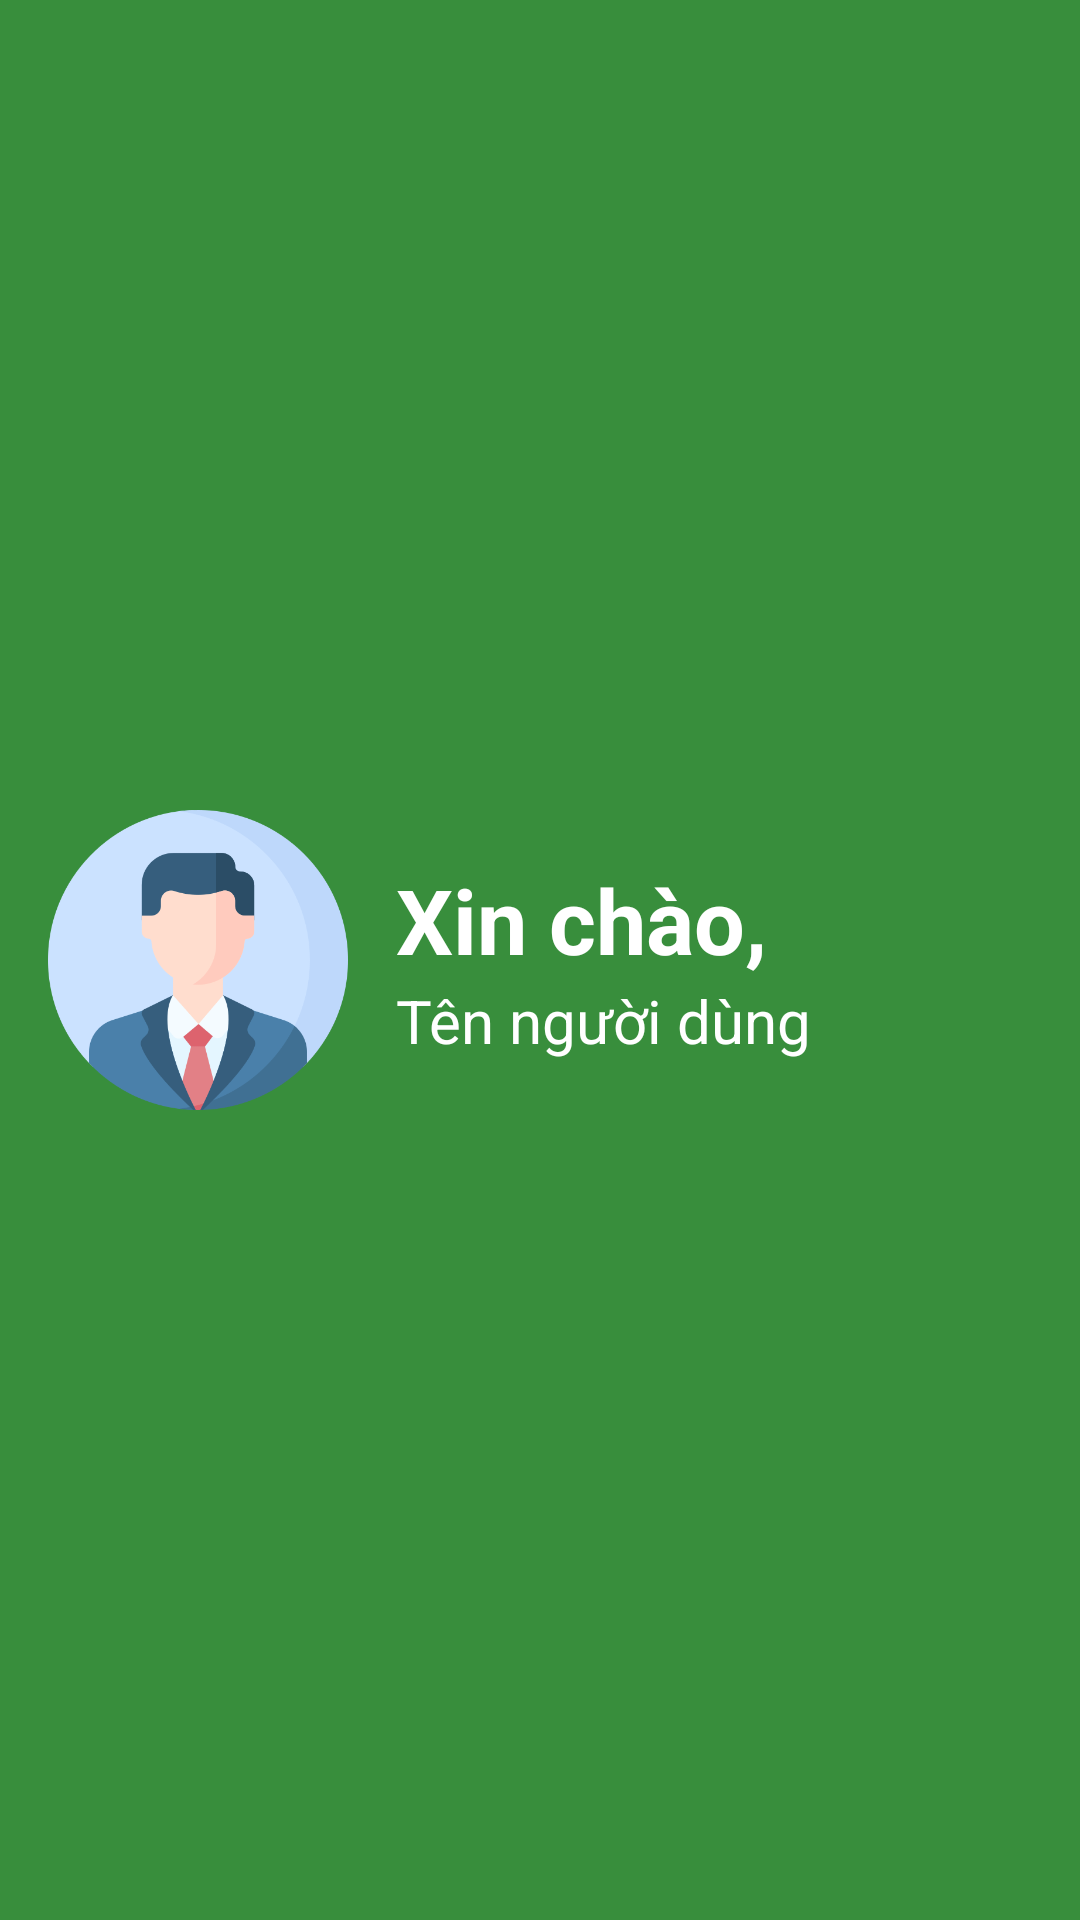

Here is an Android app screen rendered from its layout file. Give the layout XML and the strings, colors and styles it references.
<!-- AndroidManifest.xml: application theme Theme.SmartRecyclingApp -->
<!-- res/layout/nav_header.xml -->
<?xml version="1.0" encoding="utf-8"?>
<LinearLayout xmlns:android="http://schemas.android.com/apk/res/android"
    android:layout_width="match_parent"
    android:layout_height="180dp"
    android:background="@color/green_dark"
    android:orientation="horizontal"
    android:padding="16dp"
    android:gravity="center_vertical">

    
    <ImageView
        android:id="@+id/user_avatar"
        android:layout_width="100dp"
        android:layout_height="120dp"
        android:src="@drawable/avatar"
        android:layout_marginEnd="16dp"
        android:contentDescription="Avatar người dùng"/>

    
    <LinearLayout
        android:layout_width="wrap_content"
        android:layout_height="wrap_content"
        android:orientation="vertical">

        
        <TextView
            android:id="@+id/header_greeting"
            android:layout_width="wrap_content"
            android:layout_height="wrap_content"
            android:text="Xin chào,"
            android:textColor="@android:color/white"
            android:textSize="30sp"
            android:textStyle="bold" />

        
        <TextView
            android:id="@+id/header_user_name"
            android:layout_width="wrap_content"
            android:layout_height="wrap_content"
            android:text="Tên người dùng"
            android:textColor="@android:color/white"
            android:textSize="20sp" />

    </LinearLayout>

</LinearLayout>
<!-- resources referenced by this layout -->
<resources>
  <color name="green_dark">#388E3C</color>
  <!-- drawable avatar: png bitmap (drawable, 29201 bytes) -->
  <style name="Theme.SmartRecyclingApp" parent="Base.Theme.SmartRecyclingApp" />
  <style name="Base.Theme.SmartRecyclingApp" parent="Theme.Material3.DayNight.NoActionBar">
          
          
      </style>
</resources>
